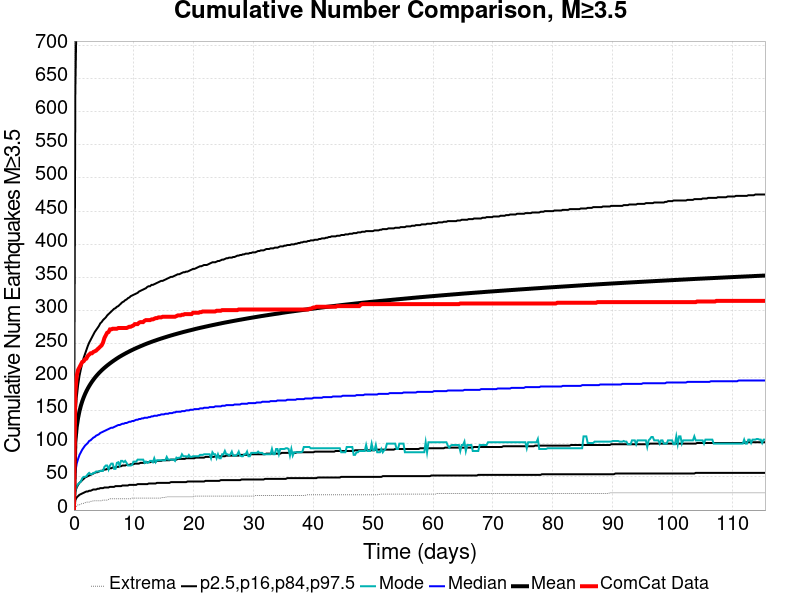

The table this chart was drawn from, first rows:
Time (days), ComCat Data, Simulation Mean, Simulation Median, Simulation Mode, Simulation Minimum, Simulation Maximum, 2.5 %-ile, 16 %-ile, 84 %-ile, 97.5 %-ile
0.0, 0.0, 0.0, 0.0, 0.0, 0.0, 0.0, 0.0, 0.0, 0.0, 0.0
0.2314, 178.0, 102.6, 57.0, 27.0, 4.0, 3166, 15.0, 28.0, 139.0, 630.0
0.4628, 202.0, 124.9, 70.0, 36.0, 6.0, 3823, 19.0, 34.0, 169.0, 762.0
0.6942, 211.0, 138.8, 77.0, 39.0, 8.0, 4259, 21.0, 38.0, 188.0, 840.0
0.9256, 215.0, 149, 83.0, 41.0, 8.0, 4498, 23.0, 41.0, 202.0, 899.0
1.157, 219.0, 157, 87.0, 43.0, 9.0, 4699, 24.0, 43.0, 212.0, 946.0
1.388, 223.0, 163.8, 91.0, 48.0, 10.0, 4853, 25.0, 45.0, 221.0, 985.0
1.62, 224.0, 169.5, 94.0, 50.0, 10.0, 4982, 26.0, 47.0, 229.0, 1017
1.851, 227.0, 174.5, 97.0, 50.0, 11.0, 5094, 27.0, 49.0, 235.0, 1044
2.083, 228.0, 179, 99.0, 51.0, 12.0, 5211, 28.0, 50.0, 241.0, 1069
2.314, 232.0, 183, 101.0, 54.0, 12.0, 5313, 28.0, 51.0, 247.0, 1093
2.545, 234.0, 186.6, 104.0, 56.0, 12.0, 5389, 29.0, 52.0, 252.0, 1112
2.777, 236.0, 190, 105.0, 54.0, 13.0, 5466, 29.0, 53.0, 256.0, 1131
3.008, 236.0, 193.2, 107.0, 54.0, 13.0, 5522, 30.0, 54.0, 260.0, 1149
3.24, 238.0, 196.1, 109.0, 56.0, 14.0, 5591, 31.0, 55.0, 264.0, 1164
3.471, 239.0, 198.9, 110.0, 56.0, 14.0, 5676, 31.0, 56.0, 268.0, 1180
3.702, 240.0, 201.4, 112.0, 58.0, 14.0, 5744, 31.0, 57.0, 271.0, 1194
3.934, 242.0, 203.8, 113.0, 58.0, 14.0, 5805, 32.0, 57.0, 274.0, 1208
4.165, 244.0, 206.1, 114.0, 58.0, 14.0, 5866, 32.0, 58.0, 277.0, 1222
4.397, 246.0, 208.2, 116.0, 59.0, 14.0, 5913, 33.0, 59.0, 281.0, 1234
4.628, 248.0, 210.3, 117.0, 59.0, 14.0, 5958, 33.0, 59.0, 283.0, 1244
4.859, 252.0, 212.2, 118.0, 59.0, 15.0, 6015, 33.0, 60.0, 286.0, 1253
5.091, 259.0, 214.1, 119.0, 65.0, 15.0, 6057, 34.0, 61.0, 288.0, 1263
5.322, 263.0, 215.9, 120.0, 67.0, 15.0, 6095, 34.0, 61.0, 290.0, 1273
5.554, 267.0, 217.6, 121.0, 67.0, 15.0, 6127, 34.0, 62.0, 293.0, 1282
5.785, 268.0, 219.2, 122.0, 61.0, 16.0, 6170, 34.0, 62.0, 295.0, 1293
6.016, 272.0, 220.8, 123.0, 67.0, 17.0, 6218, 35.0, 63.0, 297.0, 1300
6.248, 272.0, 222.4, 124.0, 70.0, 17.0, 6245, 35.0, 63.0, 299.0, 1310
6.479, 273.0, 223.9, 124.0, 70.0, 17.0, 6291, 35.0, 64.0, 301.0, 1317
6.711, 273.0, 225.3, 125.0, 62.0, 17.0, 6318, 35.0, 64.0, 303.0, 1323
6.942, 273.0, 226.8, 126.0, 62.0, 17.0, 6380, 36.0, 64.0, 304.0, 1331
7.173, 273.0, 228.2, 127.0, 71.0, 17.0, 6409, 36.0, 65.0, 306.0, 1339
7.405, 274.0, 229.5, 128.0, 72.0, 17.0, 6445, 36.0, 65.0, 307.0, 1347
7.636, 274.0, 230.8, 128.0, 67.0, 17.0, 6487, 36.0, 66.0, 309.0, 1356
7.868, 274.0, 232, 129.0, 74.0, 17.0, 6522, 36.0, 66.0, 311.0, 1363
8.099, 274.0, 233.2, 130.0, 74.0, 17.0, 6551, 37.0, 67.0, 313.0, 1371
8.33, 274.0, 234.4, 130.0, 72.0, 17.0, 6574, 37.0, 67.0, 314.0, 1377
8.562, 274.0, 235.5, 131.0, 74.0, 17.0, 6599, 37.0, 67.0, 316.0, 1382
8.793, 274.0, 236.7, 131.0, 71.0, 17.0, 6626, 37.0, 68.0, 317.0, 1387
9.025, 275.0, 237.8, 132.0, 67.0, 17.0, 6644, 37.0, 68.0, 319.0, 1393
9.256, 276.0, 238.8, 133.0, 67.0, 17.0, 6667, 38.0, 68.0, 320.0, 1399
9.487, 276.0, 239.9, 133.0, 67.0, 17.0, 6700, 38.0, 69.0, 322.0, 1404
9.719, 277.0, 240.9, 134.0, 68.0, 18.0, 6723, 38.0, 69.0, 323.0, 1410
9.95, 278.0, 241.9, 134.0, 73.0, 18.0, 6750, 38.0, 69.0, 324.0, 1415
10.18, 280.0, 242.9, 135.0, 73.0, 18.0, 6776, 38.0, 70.0, 325.0, 1421
10.41, 280.0, 243.8, 136.0, 73.0, 18.0, 6796, 38.0, 70.0, 326.0, 1425
10.64, 280.0, 244.8, 136.0, 76.0, 18.0, 6817, 39.0, 70.0, 327.0, 1430
10.88, 282.0, 245.7, 137.0, 76.0, 18.0, 6834, 39.0, 70.0, 329.0, 1434
11.11, 283.0, 246.6, 137.0, 76.0, 18.0, 6856, 39.0, 71.0, 330.0, 1439
11.34, 283.0, 247.4, 138.0, 76.0, 18.0, 6876, 39.0, 71.0, 331.0, 1444
11.57, 283.0, 248.3, 138.0, 76.0, 18.0, 6893, 39.0, 71.0, 332.0, 1450
11.8, 285.0, 249.2, 139.0, 71.0, 18.0, 6908, 39.0, 71.0, 333.0, 1455
12.03, 286.0, 250, 139.0, 73.0, 18.0, 6923, 39.0, 72.0, 334.0, 1461
12.26, 286.0, 250.9, 139.0, 71.0, 18.0, 6944, 39.0, 72.0, 336.0, 1465
12.5, 286.0, 251.6, 140.0, 72.0, 18.0, 6959, 40.0, 72.0, 337.0, 1469
12.73, 286.0, 252.4, 140.0, 74.0, 18.0, 6975, 40.0, 72.0, 337.0, 1472
12.96, 287.0, 253.2, 141.0, 74.0, 18.0, 6998, 40.0, 73.0, 339.0, 1478
13.19, 287.0, 254, 141.0, 72.0, 18.0, 7013, 40.0, 73.0, 339.0, 1480
13.42, 288.0, 254.7, 142.0, 78.0, 18.0, 7025, 40.0, 73.0, 340.0, 1485
13.65, 289.0, 255.4, 142.0, 72.0, 18.0, 7041, 40.0, 73.0, 341.0, 1488
... 440 more rows
